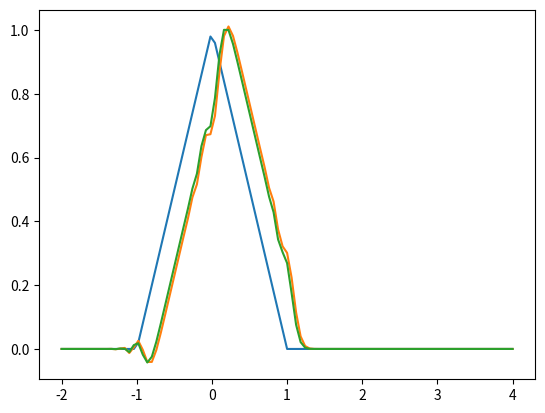

Here is the Python script that generated this plot:
import numpy as np
import matplotlib.pyplot as plt
import time

x = np.linspace(-2,4,101)
n = len(x)
u0x = np.empty(n)
vn = np.empty(n)
vn_old = u0x
j=0
Lambda = 0.5
for i in range(0,n):
    if abs(x[i]) <= 1:
        u0x[i] = 1 - abs(x[i])
    else:
        u0x[i] = 0


while j <= 8:
    for k in range(1,n-1):
        vn[k] = vn_old[k] - (Lambda/2)*(vn_old[k+1] - vn_old[k-1])
        vn[0] = 0
        vn[n-1] = 0
        
    
    plt.clf()
    plt.plot(x,u0x,x,vn,x,vn_old)
    plt.show()
    time.sleep(1)
    vn_old = vn
    vn = np.zeros(n)
    j += 1


